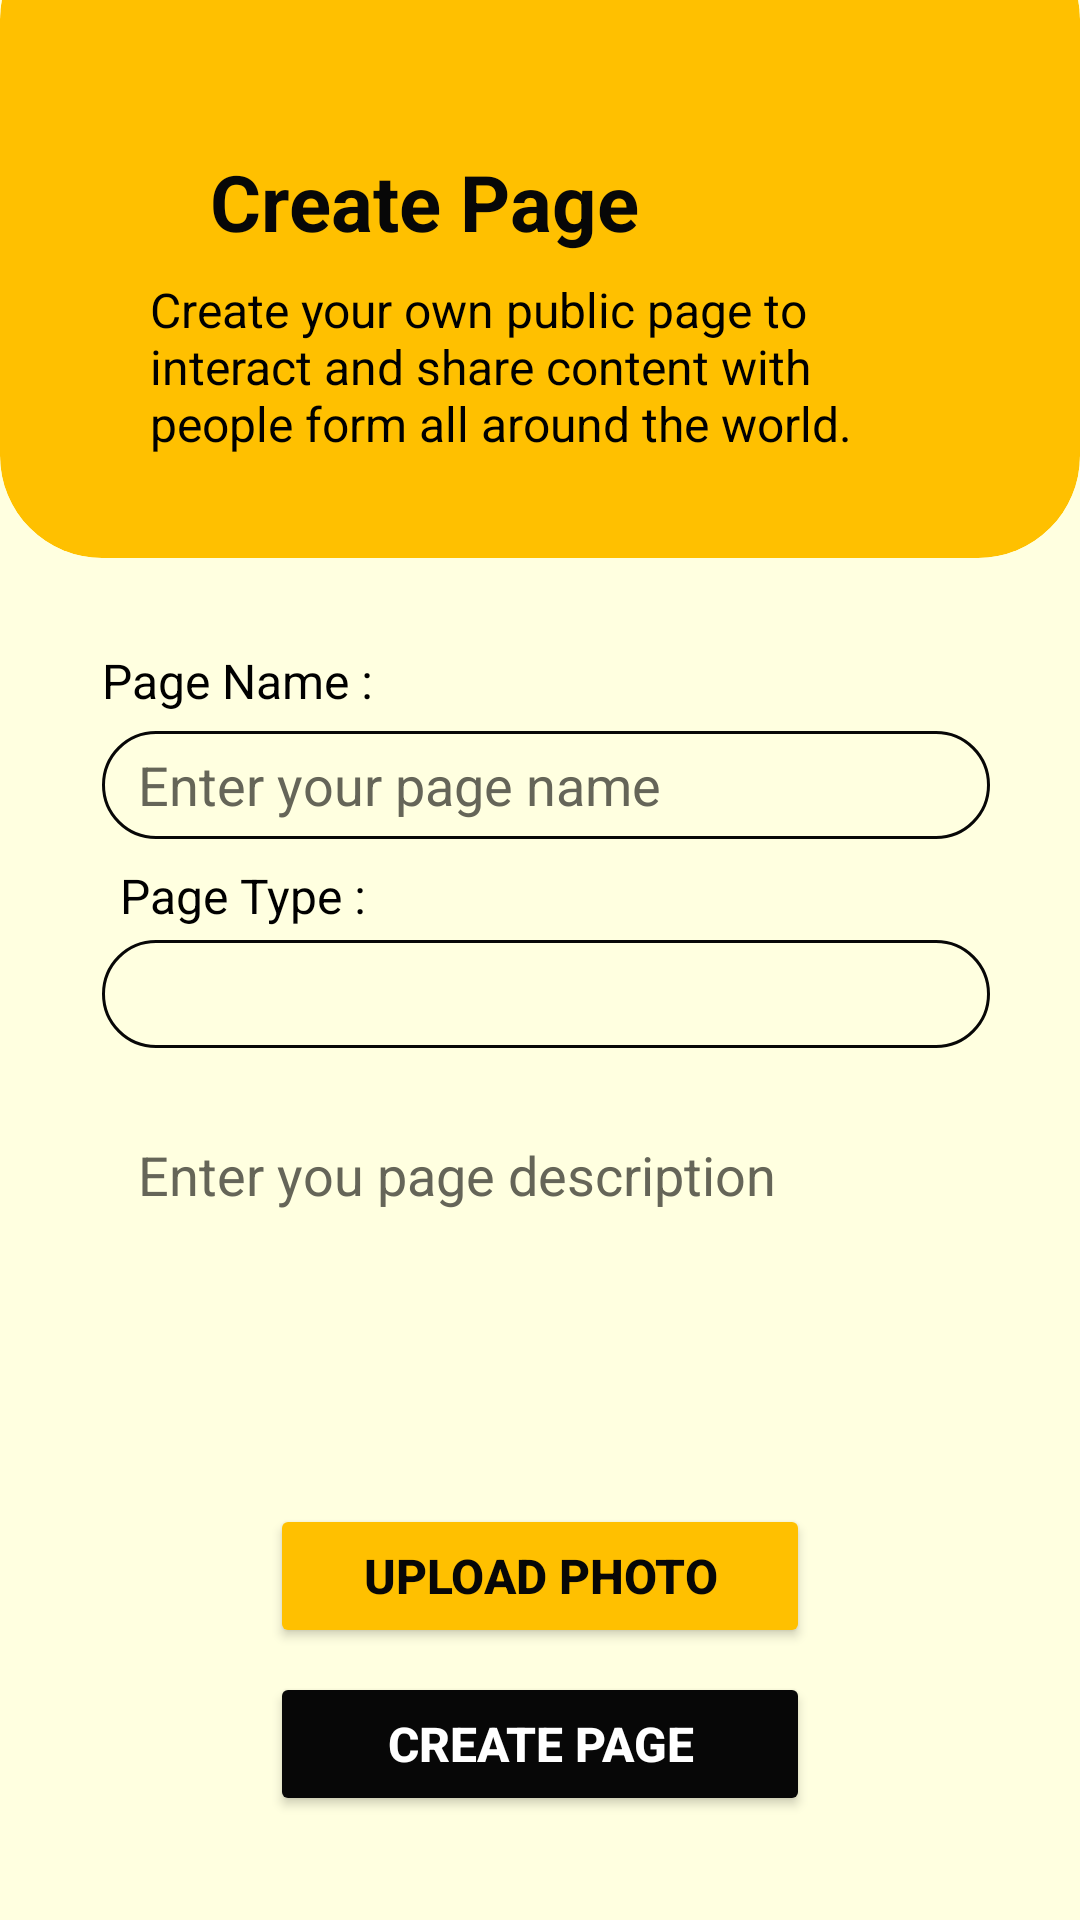

Produce the Android XML layout that renders to this screen, including the resource entries it uses.
<!-- AndroidManifest.xml: application theme Theme.EBuzz -->
<!-- res/layout/activity_create_page.xml -->
<?xml version="1.0" encoding="utf-8"?>
<LinearLayout xmlns:android="http://schemas.android.com/apk/res/android"
    xmlns:app="http://schemas.android.com/apk/res-auto"
    android:layout_width="match_parent"
    android:layout_height="match_parent"
    android:background="@color/light_yellow"
    android:orientation="vertical"
    android:weightSum="100">

    <androidx.cardview.widget.CardView
        android:layout_width="match_parent"
        android:layout_height="wrap_content"
        android:layout_marginTop="-28dp"
        android:backgroundTint="@color/dark_yellow"
        app:cardCornerRadius="34dp"
        app:cardElevation="0dp">

        <LinearLayout
            android:layout_width="match_parent"
            android:layout_height="wrap_content"
            android:orientation="vertical">


            <LinearLayout
                android:layout_width="match_parent"
                android:layout_height="wrap_content"
                android:layout_marginTop="70dp"
                android:gravity="center_vertical"
                android:orientation="horizontal">

                <ImageButton
                    android:id="@+id/createpage_back_btn"
                    android:layout_width="50dp"
                    android:layout_height="50dp"
                    android:layout_marginStart="10dp"
                    android:background="@android:color/transparent"
                    android:contentDescription="@string/back_button"
                    android:src="@drawable/back_arrow" />

                <TextView
                    android:layout_width="wrap_content"
                    android:layout_height="wrap_content"
                    android:layout_marginStart="10dp"
                    android:layout_marginEnd="30dp"
                    android:text="@string/create_page"
                    android:textColor="@color/bright_black"
                    android:textSize="26sp"
                    android:textStyle="bold" />

            </LinearLayout>


            <TextView
                android:layout_width="wrap_content"
                android:layout_height="wrap_content"
                android:layout_marginStart="50dp"
                android:layout_marginEnd="50dp"
                android:layout_marginBottom="34dp"
                android:text="@string/create_page_activity_description"
                android:textColor="@color/black"
                android:textSize="16sp" />

        </LinearLayout>

    </androidx.cardview.widget.CardView>

    <ScrollView
        android:layout_width="match_parent"
        android:layout_height="match_parent">

        <LinearLayout
            android:id="@+id/createpage_layout"
            android:layout_width="match_parent"
            android:layout_height="wrap_content"
            android:orientation="vertical">

            <TextView
                android:layout_width="match_parent"
                android:layout_height="wrap_content"
                android:layout_marginStart="34dp"
                android:layout_marginTop="30dp"
                android:layout_marginEnd="50dp"
                android:text="@string/page_name"
                android:textColor="@color/black"
                android:textSize="16sp" />

            <EditText
                android:id="@+id/createpage_pagename_txt"
                android:layout_width="match_parent"
                android:layout_height="36dp"
                android:layout_marginStart="34dp"
                android:layout_marginTop="6dp"
                android:layout_marginEnd="30dp"
                android:background="@drawable/textbox_round_yellow"
                android:hint="@string/enter_your_page_name"
                android:importantForAutofill="no"
                android:inputType="text"
                android:paddingStart="12dp"
                android:paddingEnd="12dp"
                android:textColor="@color/black"
                android:textColorHint="@color/hint_color"
                />

            <TextView
                android:layout_width="match_parent"
                android:layout_height="wrap_content"
                android:layout_marginStart="40dp"
                android:layout_marginTop="8dp"
                android:layout_marginEnd="50dp"
                android:text="@string/page_type"
                android:textColor="@color/black"
                android:textSize="16sp" />

            <Spinner
                android:id="@+id/createpage_pagetype_spinner"
                android:layout_width="match_parent"
                android:layout_height="36dp"
                android:layout_marginStart="34dp"
                android:layout_marginTop="4dp"
                android:layout_marginEnd="30dp"
                android:background="@drawable/textbox_round_yellow"
                android:paddingStart="12dp"
                android:paddingEnd="12dp" />

            <EditText
                android:id="@+id/createpage_description_txt"
                android:layout_width="match_parent"
                android:layout_height="110dp"
                android:layout_gravity="center"
                android:layout_marginStart="34dp"
                android:layout_marginTop="20dp"
                android:layout_marginEnd="30dp"
                android:background="@drawable/textbox_round_aboutme"
                android:gravity="top"
                android:hint="@string/enter_you_page_description"
                android:importantForAutofill="no"
                android:inputType="textMultiLine"
                android:paddingStart="10dp"
                android:paddingTop="10dp"
                android:paddingEnd="10dp"
                android:textColor="@color/black"
                android:textColorHint="@color/hint_color"

                />

            <Button
                android:id="@+id/createpage_upload_photo_btn"
                android:layout_width="180dp"
                android:layout_height="48dp"
                android:layout_gravity="center"
                android:layout_marginTop="22dp"
                android:backgroundTint="@color/dark_yellow"
                android:text="@string/upload_photo"
                android:textColor="@color/bright_black"
                android:textSize="16sp"
                android:textStyle="bold"
                app:cornerRadius="8dp" />

            <Button
                android:id="@+id/createpage_create_btn"
                android:layout_width="180dp"
                android:layout_height="48dp"
                android:layout_gravity="center"
                android:layout_marginTop="8dp"
                android:backgroundTint="@color/bright_black"
                android:text="@string/create_page"
                android:textColor="@color/white"
                android:textSize="16sp"
                android:textStyle="bold"
                app:cornerRadius="8dp" />

        </LinearLayout>

    </ScrollView>

</LinearLayout>
<!-- resources referenced by this layout -->
<resources>
  <color name="black">#FF000000</color>
  <color name="bright_black">#070707</color>
  <color name="dark_yellow">#FFC000</color>
  <color name="hint_color">#656558</color>
  <color name="light_yellow">#FFFFE0</color>
  <color name="white">#FFFFFFFF</color>
  <!-- drawable textbox_round_yellow (drawable) -->
  <?xml version="1.0" encoding="utf-8"?>
  <shape xmlns:android="http://schemas.android.com/apk/res/android">
      <solid android:color="@android:color/transparent" />
      <corners android:radius="30dp" />
      <stroke
          android:width="1dp"
          android:color="#070707"/>
  </shape>
  <string name="back_button">Go Back</string>
  <string name="create_page">Create Page</string>
  <string name="create_page_activity_description">Create your own public page to interact and share content with people form all around the world.</string>
  <string name="enter_you_page_description">Enter you page description</string>
  <string name="enter_your_page_name">Enter your page name</string>
  <string name="page_name">Page Name :</string>
  <string name="page_type">Page Type :</string>
  <string name="upload_photo">Upload Photo</string>
  <style name="Theme.EBuzz" parent="Base.Theme.EBuzz" />
  <style name="Base.Theme.EBuzz" parent="Theme.Material3.DayNight.NoActionBar">
          
          
      </style>
</resources>
